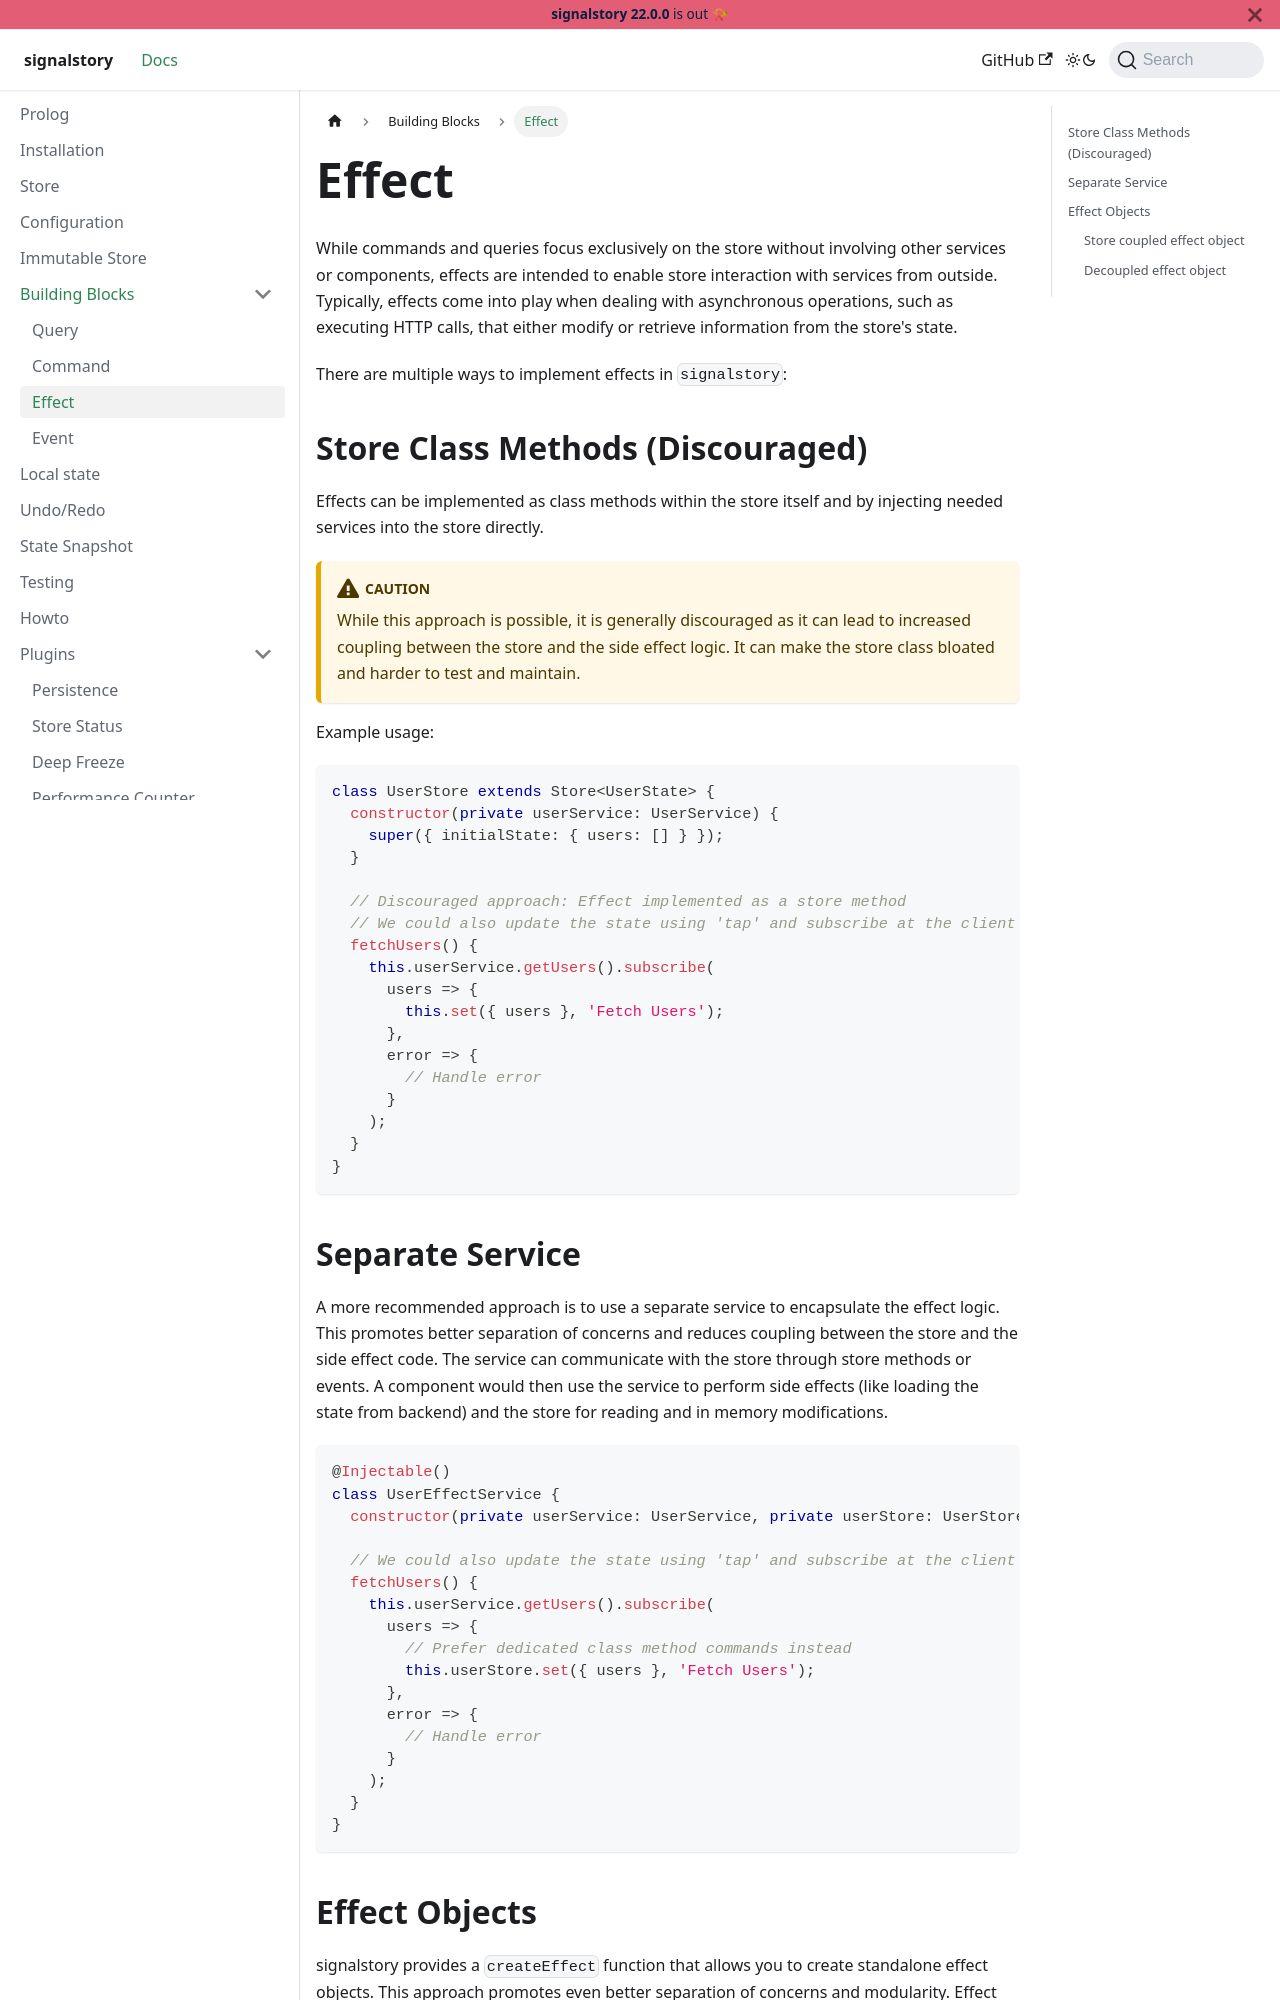

repository: zuriscript/signalstory · page: docs/building-blocks/effect.html · generator: docusaurus

---
sidebar_position: 3
---

# Effect

While commands and queries focus exclusively on the store without involving other services or components, effects are intended to enable store interaction with services from outside. Typically, effects come into play when dealing with asynchronous operations, such as executing HTTP calls, that either modify or retrieve information from the store's state.

There are multiple ways to implement effects in `signalstory`:

## Store Class Methods (Discouraged)

Effects can be implemented as class methods within the store itself and by injecting needed services into the store directly.
:::caution

While this approach is possible, it is generally discouraged as it can lead to increased coupling between the store and the side effect logic. It can make the store class bloated and harder to test and maintain.

:::

Example usage:

```typescript
class UserStore extends Store<UserState> {
  constructor(private userService: UserService) {
    super({ initialState: { users: [] } });
  }

  // Discouraged approach: Effect implemented as a store method
  // We could also update the state using 'tap' and subscribe at the client
  fetchUsers() {
    this.userService.getUsers().subscribe(
      users => {
        this.set({ users }, 'Fetch Users');
      },
      error => {
        // Handle error
      }
    );
  }
}
```

## Separate Service

A more recommended approach is to use a separate service to encapsulate the effect logic. This promotes better separation of concerns and reduces coupling between the store and the side effect code. The service can communicate with the store through store methods or events. A component would then use the service to perform side effects (like loading the state from backend) and the store for reading and in memory modifications.

```typescript
@Injectable()
class UserEffectService {
  constructor(private userService: UserService, private userStore: UserStore) {}

  // We could also update the state using 'tap' and subscribe at the client
  fetchUsers() {
    this.userService.getUsers().subscribe(
      users => {
        // Prefer dedicated class method commands instead
        this.userStore.set({ users }, 'Fetch Users');
      },
      error => {
        // Handle error
      }
    );
  }
}
```
